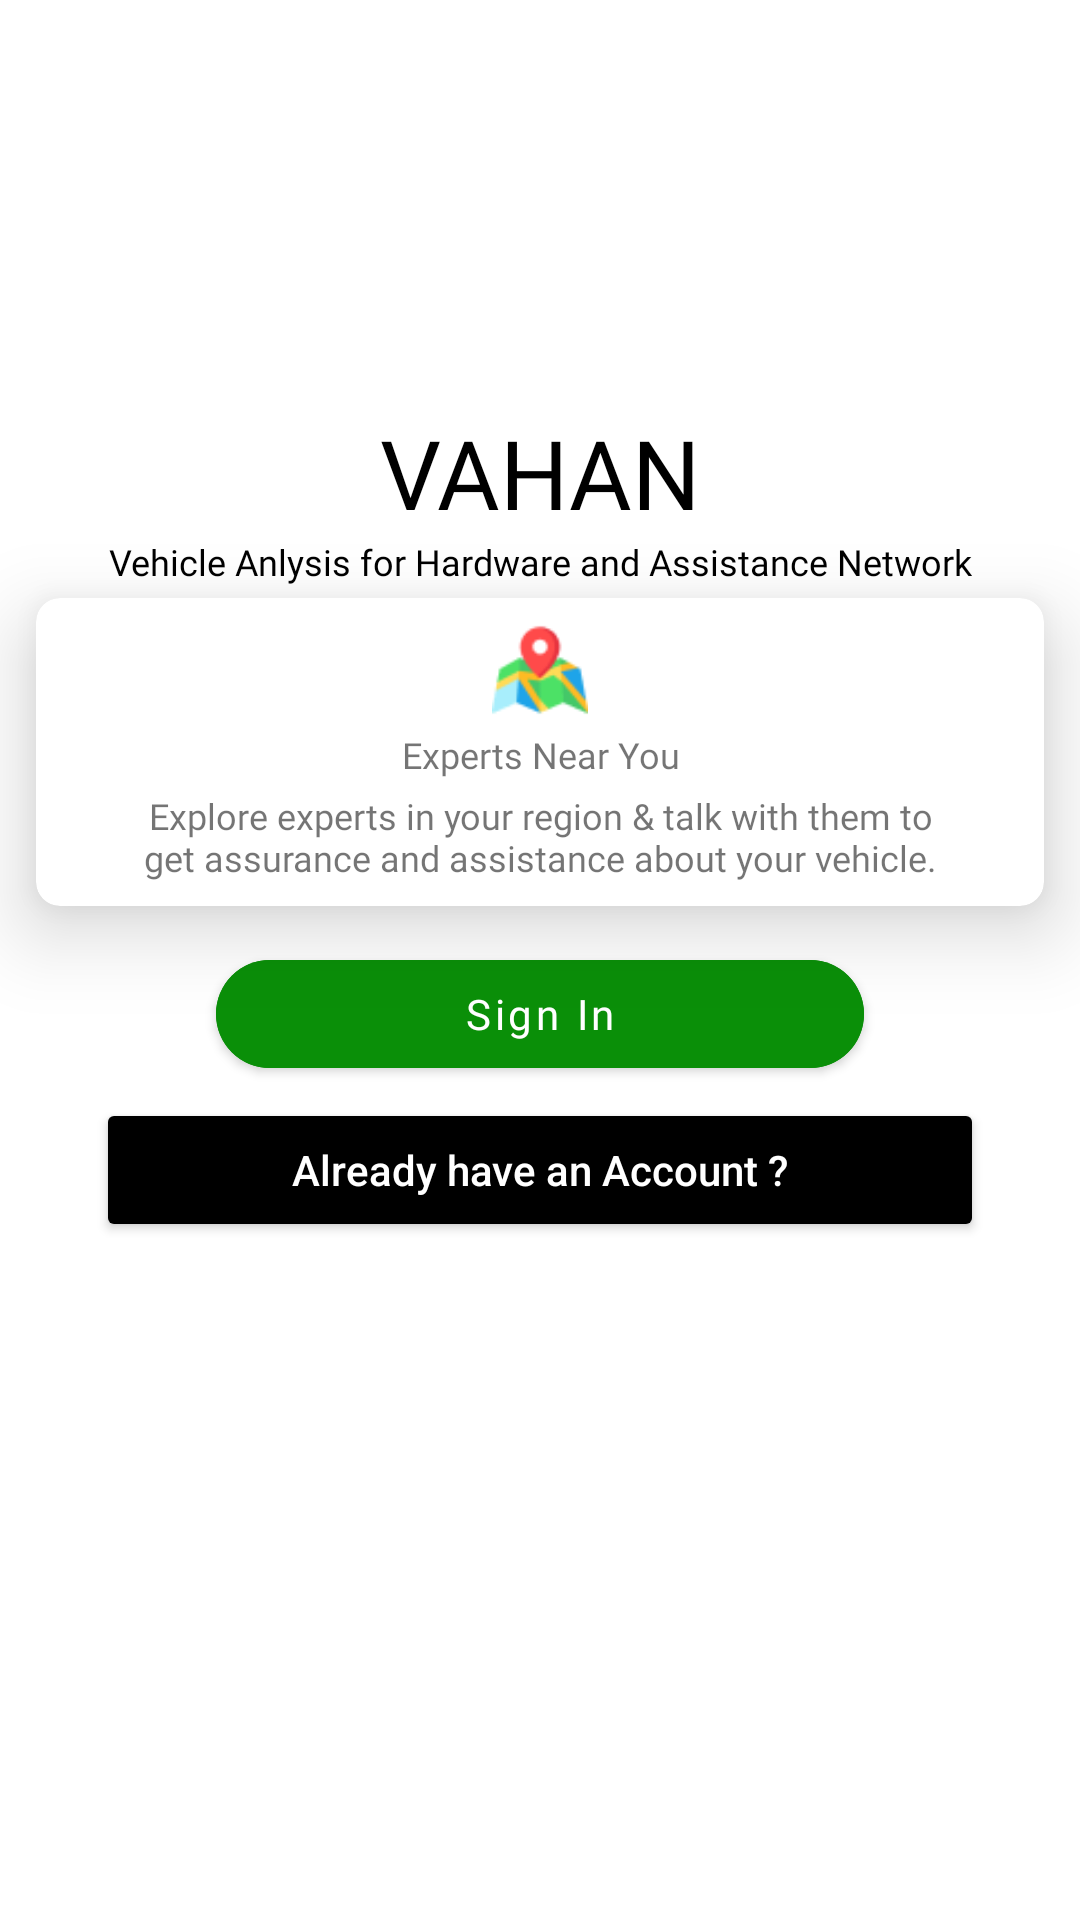

Layout XML and referenced resources for this Android screen:
<!-- AndroidManifest.xml: application theme Theme.Vahan2 -->
<!-- res/layout/fragment_initial.xml -->
<?xml version="1.0" encoding="utf-8"?>
<androidx.constraintlayout.widget.ConstraintLayout xmlns:android="http://schemas.android.com/apk/res/android"
    xmlns:app="http://schemas.android.com/apk/res-auto"
    xmlns:tools="http://schemas.android.com/tools"
    android:layout_width="match_parent"
    android:layout_height="match_parent"
    tools:context=".InitialFragment">


    <ImageView
        android:id="@+id/logoImage"
        android:layout_width="128dp"
        android:layout_height="128dp"
        android:layout_marginTop="4dp"
        android:src="@drawable/logo"
        app:layout_constraintEnd_toEndOf="parent"
        app:layout_constraintStart_toStartOf="parent"
        app:layout_constraintTop_toTopOf="parent" />

    <TextView
        android:id="@+id/appName"
        android:layout_width="wrap_content"
        android:layout_height="wrap_content"
        android:layout_marginTop="4dp"
        android:fontFamily="@font/poppins_bold"
        android:text="@string/appNameCapital"
        android:textColor="@color/black"
        android:textSize="32sp"
        app:layout_constraintLeft_toLeftOf="parent"
        app:layout_constraintRight_toRightOf="parent"
        app:layout_constraintTop_toBottomOf="@+id/logoImage" />

    <TextView
        android:id="@+id/subtitleVahan"
        android:layout_width="wrap_content"
        android:layout_height="wrap_content"
        android:fontFamily="@font/charm_bold"
        android:text="@string/appNameFullForm"
        android:textColor="@color/black"
        android:textSize="12sp"
        app:layout_constraintLeft_toLeftOf="parent"
        app:layout_constraintRight_toRightOf="parent"
        app:layout_constraintTop_toBottomOf="@+id/appName" />

    <com.google.android.material.card.MaterialCardView
        android:id="@+id/cardViewInitialFragment"
        android:layout_width="match_parent"
        android:layout_height="wrap_content"
        android:layout_marginLeft="12dp"
        android:layout_marginTop="4dp"
        android:layout_marginRight="12dp"
        android:clickable="true"
        android:elevation="64dp"
        android:focusable="true"
        app:cardCornerRadius="8dp"
        app:cardElevation="16dp"
        app:layout_constraintLeft_toLeftOf="parent"
        app:layout_constraintRight_toRightOf="parent"
        app:layout_constraintTop_toBottomOf="@+id/subtitleVahan">

        <LinearLayout
            android:layout_width="match_parent"
            android:layout_height="match_parent"
            android:layout_marginHorizontal="32dp"
            android:layout_marginVertical="8dp"
            android:orientation="vertical">

            <ImageView
                android:id="@+id/cardViewMap"
                android:layout_width="match_parent"
                android:layout_height="32dp"
                android:layout_gravity="center"
                android:src="@drawable/map" />

            <TextView
                android:layout_width="match_parent"
                android:layout_height="wrap_content"
                android:layout_marginTop="4dp"
                android:fontFamily="@font/poppins_semibold"
                android:gravity="center"
                android:text="@string/experts_near_you"
                android:textAllCaps="false"
                android:textSize="12sp" />

            <TextView
                android:layout_width="match_parent"
                android:layout_height="wrap_content"
                android:layout_marginTop="4dp"
                android:fontFamily="@font/poppins_light"
                android:gravity="center"
                android:text="@string/explore_experts_in_your_region_talk_with_them_to_get_assurance_and_assistance_about_your_vehicle"
                android:textAllCaps="false"
                android:textSize="12sp" />


        </LinearLayout>


    </com.google.android.material.card.MaterialCardView>

    <com.google.android.material.button.MaterialButton
        android:id="@+id/signInBtnInitialFragment"
        android:layout_width="match_parent"
        android:layout_height="wrap_content"
        android:layout_marginHorizontal="72dp"
        android:layout_marginTop="12dp"
        android:backgroundTint="@color/green_color"
        android:fontFamily="@font/poppins_bold"
        android:padding="8dp"
        android:text="@string/sign_in"
        android:textAllCaps="false"
        android:textColor="@color/white"
        app:cornerRadius="28dp"
        app:layout_constraintLeft_toLeftOf="parent"
        app:layout_constraintRight_toRightOf="parent"
        app:layout_constraintTop_toBottomOf="@+id/cardViewInitialFragment" />

    <Button
        android:id="@+id/alreadyVeAccBtnInitialFrag"
        android:layout_width="match_parent"
        android:layout_height="wrap_content"
        android:layout_marginHorizontal="32dp"
        android:layout_marginTop="4dp"
        android:backgroundTint="@color/black"
        android:text="@string/already_have_an_account"
        android:textAllCaps="false"
        android:textColor="@color/white"
        app:layout_constraintEnd_toEndOf="parent"
        app:layout_constraintStart_toStartOf="parent"
        app:layout_constraintTop_toBottomOf="@+id/signInBtnInitialFragment" />

</androidx.constraintlayout.widget.ConstraintLayout>
<!-- resources referenced by this layout -->
<resources>
  <color name="black">#FF000000</color>
  <color name="green_color">#0A8F08</color>
  <color name="white">#FFFFFFFF</color>
  <!-- drawable map: png bitmap (drawable, 2444 bytes) -->
  <string name="already_have_an_account">Already have an Account ?</string>
  <string name="appNameCapital">VAHAN</string>
  <string name="appNameFullForm">Vehicle Anlysis for Hardware and Assistance Network</string>
  <string name="experts_near_you">Experts Near You</string>
  <string name="explore_experts_in_your_region_talk_with_them_to_get_assurance_and_assistance_about_your_vehicle">Explore experts in your region &amp; talk with them to get assurance and assistance about your vehicle.</string>
  <string name="sign_in">Sign In</string>
  <style name="Theme.Vahan2" parent="Theme.MaterialComponents.DayNight.NoActionBar">
          
          <item name="colorPrimary">@color/purple_500</item>
          <item name="colorPrimaryVariant">@color/purple_700</item>
          <item name="colorOnPrimary">@color/white</item>
          
          <item name="colorSecondary">@color/teal_200</item>
          <item name="colorSecondaryVariant">@color/teal_700</item>
          <item name="colorOnSecondary">@color/black</item>
          
          <item name="android:statusBarColor">?attr/colorPrimaryVariant</item>
          
      </style>
  <color name="purple_500">#FF6200EE</color>
  <color name="purple_700">#FF3700B3</color>
  <color name="teal_200">#FF03DAC5</color>
  <color name="teal_700">#FF018786</color>
</resources>
